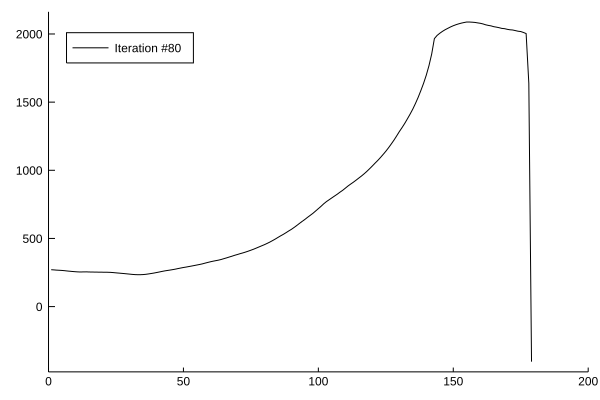

Data behind this chart, as committed beside it:
x1, x2
1.0, 270.6
2.0, 269.2
3.0, 267.5
4.0, 266.5
5.0, 265.2
6.0, 263.4
7.0, 261
8.0, 259.2
9.0, 257.4
10.0, 255.8
11.0, 254.4
12.0, 254
13.0, 254.5
14.0, 254.8
15.0, 253.9
16.0, 253.5
17.0, 253.2
18.0, 252.9
19.0, 252.6
20.0, 252.3
21.0, 252.1
22.0, 251.8
23.0, 251.1
24.0, 249.5
25.0, 247.6
26.0, 245.9
27.0, 244.1
28.0, 242.3
29.0, 240.3
30.0, 238.4
31.0, 236.3
32.0, 234.8
33.0, 234
34.0, 234
35.0, 234.9
36.0, 236.7
37.0, 239.4
38.0, 242.6
39.0, 245.8
40.0, 249.7
41.0, 253.6
42.0, 257.8
43.0, 261.7
44.0, 264.9
45.0, 267.9
46.0, 271.1
47.0, 274.7
48.0, 279
49.0, 282.9
50.0, 286.8
51.0, 290
52.0, 293.8
53.0, 297.4
54.0, 301.3
55.0, 305.2
56.0, 309
57.0, 313.4
58.0, 318.8
59.0, 323.9
60.0, 328.8
... 119 more rows
